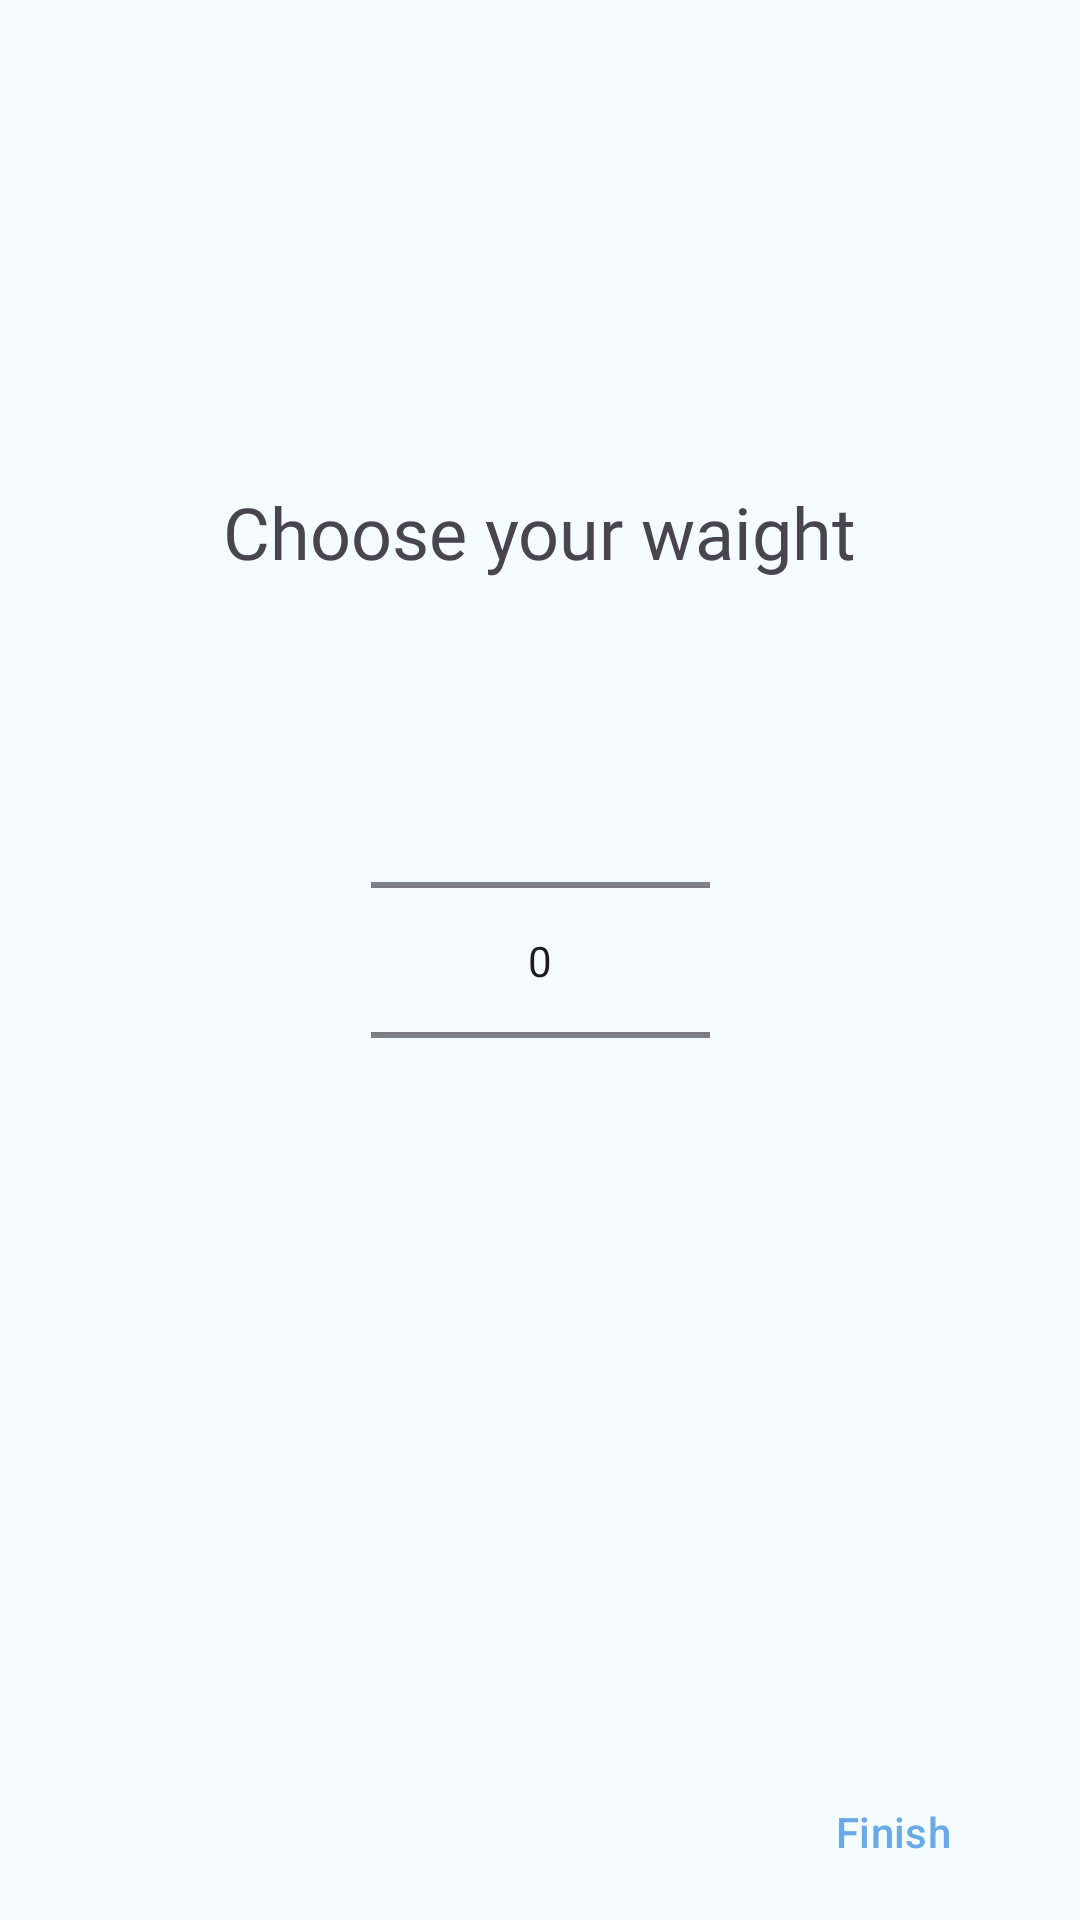

Android layout source for this screen:
<!-- AndroidManifest.xml: application theme Theme.WaterTracker -->
<!-- res/layout/activity_waight.xml -->
<?xml version="1.0" encoding="utf-8"?>
<androidx.constraintlayout.widget.ConstraintLayout xmlns:android="http://schemas.android.com/apk/res/android"
    xmlns:app="http://schemas.android.com/apk/res-auto"
    xmlns:tools="http://schemas.android.com/tools"
    android:id="@+id/main"
    android:layout_width="match_parent"
    android:layout_height="match_parent"
    tools:context=".dataCollection.WaightActivity">

    <TextView
        android:id="@+id/textView"
        android:layout_width="wrap_content"
        android:layout_height="wrap_content"
        android:fontFamily="@font/adlam_display"
        android:text="Choose your waight"
        android:textSize="24sp"
        app:layout_constraintBottom_toBottomOf="parent"
        app:layout_constraintEnd_toEndOf="parent"
        app:layout_constraintStart_toStartOf="parent"
        app:layout_constraintTop_toTopOf="parent"
        app:layout_constraintVertical_bias="0.265" />

    <NumberPicker

        android:id="@+id/numPicker2"
        style="@android:style/Widget.Material.NumberPicker"
        android:layout_width="113dp"

        android:layout_height="109dp"
        app:layout_constraintBottom_toBottomOf="parent"
        app:layout_constraintEnd_toEndOf="parent"
        app:layout_constraintStart_toStartOf="parent"
        app:layout_constraintTop_toTopOf="parent" />

    <Button
        android:id="@+id/buttonNext"
        style="@style/Widget.Material3.Button.OutlinedButton"
        android:layout_width="96dp"
        android:layout_height="48dp"
        android:text="Finish"
        android:textColor="@color/main"
        android:textColorHighlight="@color/main"
        android:textColorHint="@color/main"
        android:textColorLink="@color/main"
        app:layout_constraintBottom_toBottomOf="parent"
        app:layout_constraintEnd_toEndOf="parent"
        app:layout_constraintHorizontal_bias="0.946"
        app:layout_constraintStart_toStartOf="parent"
        app:layout_constraintTop_toTopOf="parent"
        app:layout_constraintVertical_bias="0.991"
        app:rippleColor="@color/main"
        app:strokeColor="@color/main" />

</androidx.constraintlayout.widget.ConstraintLayout>
<!-- resources referenced by this layout -->
<resources>
  <color name="main">#68AAE7 </color>
  <style name="Theme.WaterTracker" parent="Base.Theme.WaterTracker">
          <item name="android:colorBackground">@color/back</item>
      </style>
  <style name="Base.Theme.WaterTracker" parent="Theme.Material3.DayNight.NoActionBar">
          
          
      </style>
  <color name="back">#F5FCFF</color>
</resources>
